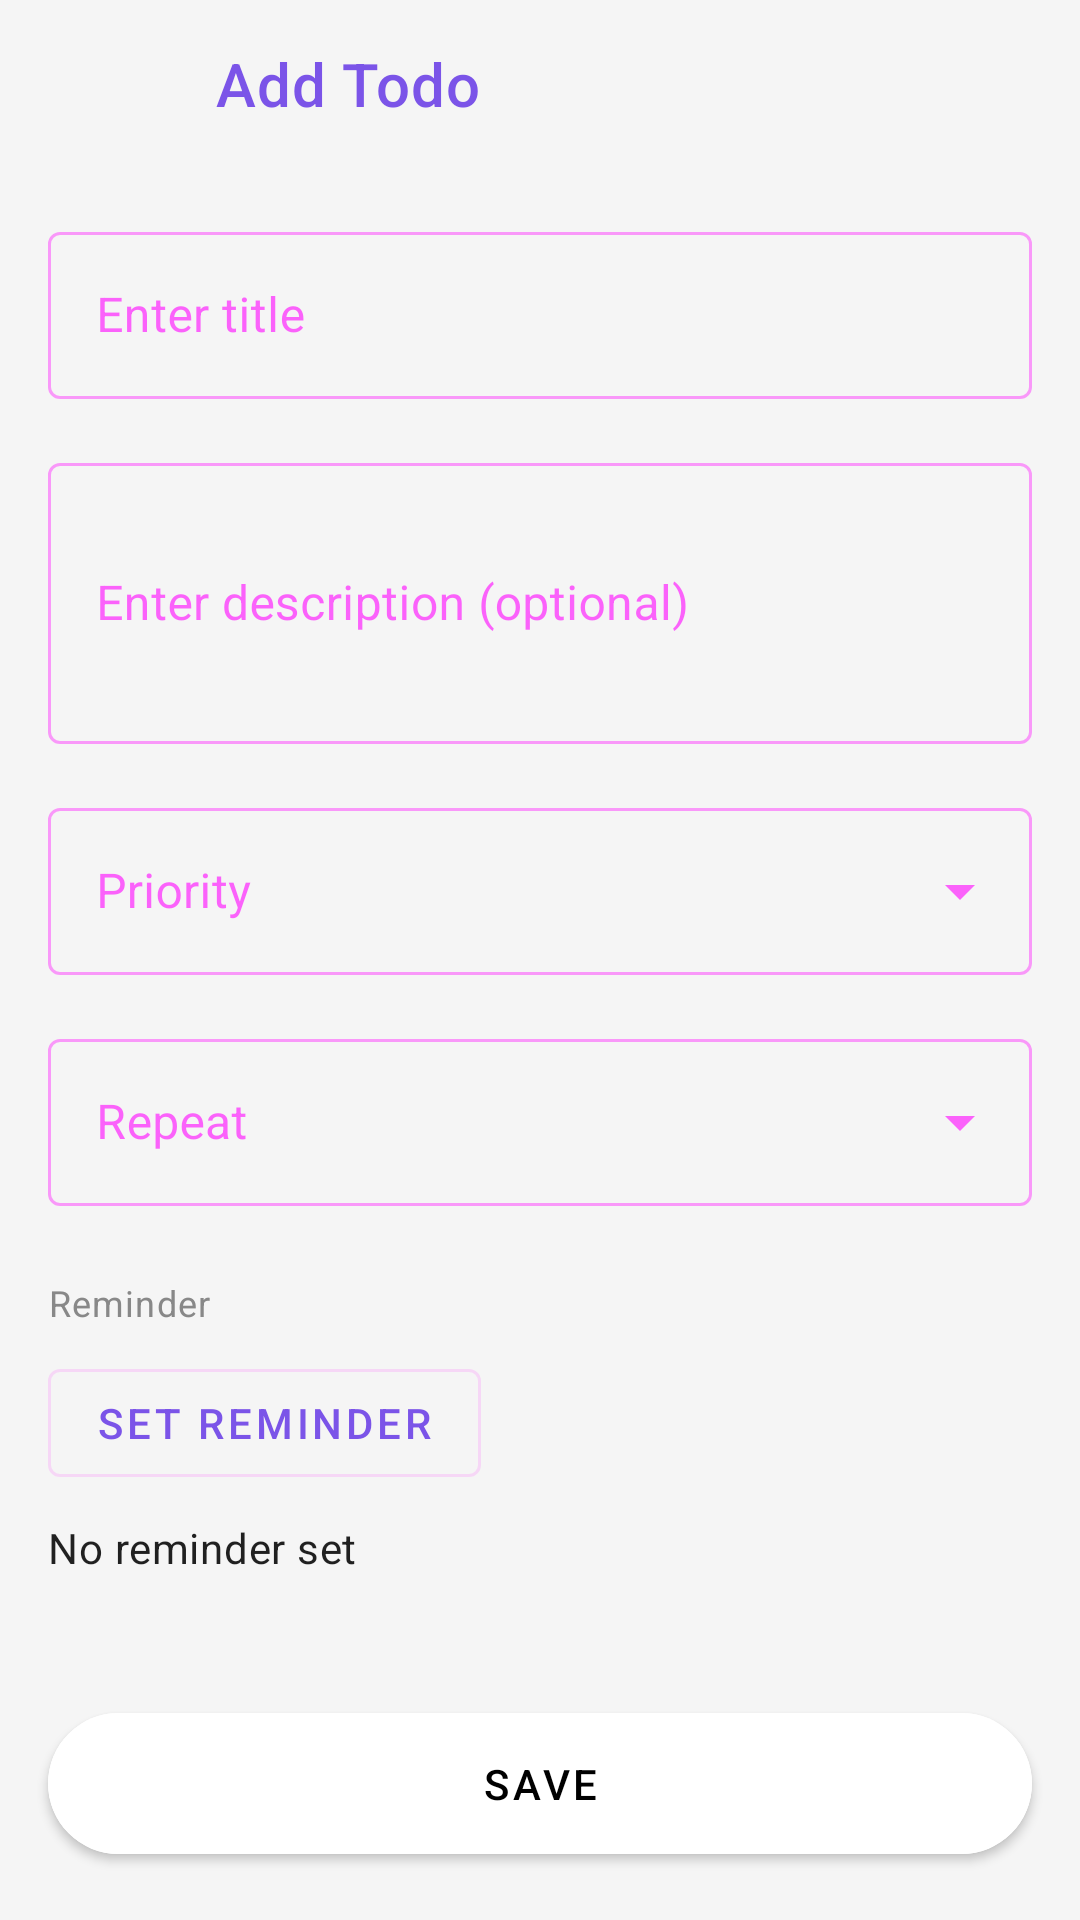

Layout XML and referenced resources for this Android screen:
<!-- AndroidManifest.xml: application theme Theme.NextDO -->
<!-- res/layout/activity_new_task.xml -->
<?xml version="1.0" encoding="utf-8"?>
<androidx.constraintlayout.widget.ConstraintLayout xmlns:android="http://schemas.android.com/apk/res/android"
    xmlns:app="http://schemas.android.com/apk/res-auto"
    xmlns:tools="http://schemas.android.com/tools"
    android:layout_width="match_parent"
    android:layout_height="match_parent"
    android:background="?android:attr/windowBackground"
    tools:context=".NewTaskActivity">

    <com.google.android.material.appbar.MaterialToolbar
        android:id="@+id/toolbar"
        android:layout_width="match_parent"
        android:layout_height="?attr/actionBarSize"
        app:layout_constraintTop_toTopOf="parent"
        app:navigationIcon="@drawable/ic_arrow_back"
        app:title="Add Todo"
        app:titleTextColor="?attr/colorPrimary" />

    <ScrollView
        android:layout_width="0dp"
        android:layout_height="0dp"
        android:clipToPadding="false"
        android:paddingBottom="100dp"
        app:layout_constraintBottom_toBottomOf="parent"
        app:layout_constraintEnd_toEndOf="parent"
        app:layout_constraintStart_toStartOf="parent"
        app:layout_constraintTop_toBottomOf="@+id/toolbar">

        <LinearLayout
            android:layout_width="match_parent"
            android:layout_height="wrap_content"
            android:orientation="vertical"
            android:padding="16dp">

            <com.google.android.material.textfield.TextInputLayout
                style="@style/Widget.MaterialComponents.TextInputLayout.OutlinedBox"
                android:layout_width="match_parent"
                android:layout_height="wrap_content"
                android:hint="Enter title">

                <com.google.android.material.textfield.TextInputEditText
                    android:id="@+id/edit_title"
                    android:layout_width="match_parent"
                    android:layout_height="wrap_content" />

            </com.google.android.material.textfield.TextInputLayout>

            <com.google.android.material.textfield.TextInputLayout
                style="@style/Widget.MaterialComponents.TextInputLayout.OutlinedBox"
                android:layout_width="match_parent"
                android:layout_height="wrap_content"
                android:layout_marginTop="16dp"
                android:hint="Enter description (optional)">

                <com.google.android.material.textfield.TextInputEditText
                    android:id="@+id/edit_description"
                    android:layout_width="match_parent"
                    android:layout_height="wrap_content"
                    android:minLines="3" />

            </com.google.android.material.textfield.TextInputLayout>


            <com.google.android.material.textfield.TextInputLayout
                style="@style/Widget.MaterialComponents.TextInputLayout.OutlinedBox.ExposedDropdownMenu"
                android:layout_width="match_parent"
                android:layout_height="wrap_content"
                android:layout_marginTop="16dp"
                android:hint="Priority">

                <AutoCompleteTextView
                    android:id="@+id/priority_auto_complete_text_view"
                    android:layout_width="match_parent"
                    android:layout_height="wrap_content"
                    android:inputType="none" />

            </com.google.android.material.textfield.TextInputLayout>

            <com.google.android.material.textfield.TextInputLayout
                style="@style/Widget.MaterialComponents.TextInputLayout.OutlinedBox.ExposedDropdownMenu"
                android:layout_width="match_parent"
                android:layout_height="wrap_content"
                android:layout_marginTop="16dp"
                android:hint="Repeat">

                <AutoCompleteTextView
                    android:id="@+id/repeat_auto_complete_text_view"
                    android:layout_width="match_parent"
                    android:layout_height="wrap_content"
                    android:inputType="none" />

            </com.google.android.material.textfield.TextInputLayout>


            <TextView
                android:layout_width="wrap_content"
                android:layout_height="wrap_content"
                android:layout_marginTop="24dp"
                android:text="Reminder"
                android:textAppearance="@style/TextAppearance.Material3.BodySmall"
                android:textColor="@color/gray" />

            <com.google.android.material.button.MaterialButton
                android:id="@+id/button_set_reminder"
                style="@style/Widget.MaterialComponents.Button.OutlinedButton"
                android:layout_width="wrap_content"
                android:layout_height="wrap_content"
                android:layout_marginTop="8dp"
                android:text="Set Reminder"
                android:textColor="?attr/colorPrimary" />

            <TextView
                android:id="@+id/text_reminder_time"
                android:layout_width="wrap_content"
                android:layout_height="wrap_content"
                android:layout_marginTop="8dp"
                android:text="No reminder set"
                android:textAppearance="@style/TextAppearance.Material3.BodyMedium" />

        </LinearLayout>
    </ScrollView>

    <com.google.android.material.button.MaterialButton
        android:id="@+id/button_save"
        android:layout_width="0dp"
        android:layout_height="wrap_content"
        android:layout_margin="16dp"
        android:backgroundTint="@color/white"
        android:paddingTop="14dp"
        android:paddingBottom="14dp"
        android:text="Save"
        android:textColor="@color/black"
        app:cornerRadius="28dp"
        app:layout_constraintBottom_toBottomOf="parent"
        app:layout_constraintEnd_toEndOf="parent"
        app:layout_constraintStart_toStartOf="parent" />

</androidx.constraintlayout.widget.ConstraintLayout>
<!-- resources referenced by this layout -->
<resources>
  <color name="black">#FF000000</color>
  <color name="gray">#FF888888</color>
  <color name="white">#FFFFFFFF</color>
  <!-- drawable ic_arrow_back (drawable) -->
  <vector xmlns:android="http://schemas.android.com/apk/res/android"
      android:width="24dp"
      android:height="24dp"
      android:viewportWidth="24"
      android:viewportHeight="24">
    <path
        android:fillColor="@color/nothing_white"
        android:pathData="M20,11H7.83l5.59,-5.59L12,4l-8,8 8,8 1.41,-1.41L7.83,13H20v-2z"/>
  </vector>
  <style name="Theme.NextDO" parent="Theme.MaterialComponents.DayNight.NoActionBar">
          
          <item name="colorPrimary">@color/light_accent</item>
          <item name="colorPrimaryVariant">@color/light_background</item>
          <item name="colorOnPrimary">@color/white</item>
          <item name="colorSurface">@color/light_surface</item>
          <item name="colorOnSurface">@color/light_on_surface</item>
          <item name="colorOnSurfaceVariant">@color/light_on_surface_variant</item>
          
          <item name="colorSecondary">@color/light_accent</item>
          <item name="colorOnSecondary">@color/white</item>
  
          
          <item name="android:statusBarColor">@color/light_background</item>
          
          <item name="android:windowBackground">@color/light_background</item>
  
          
          <item name="android:windowLightStatusBar">true</item>
          
          <item name="android:navigationBarColor">@color/light_background</item>
          <item name="android:windowLightNavigationBar" tools:targetApi="o">true</item>
  
          
          <item name="preferenceTheme">@style/App.Preference.Theme</item>
      </style>
  <color name="light_accent">#FF7B54E8</color>
  <color name="light_background">#FFF5F5F5</color>
  <color name="light_surface">#FFFFFFFF</color>
  <style name="App.Preference.Theme" parent="@style/PreferenceThemeOverlay.v14.Material">
          
          <item name="colorAccent">@color/black</item>
      </style>
</resources>
